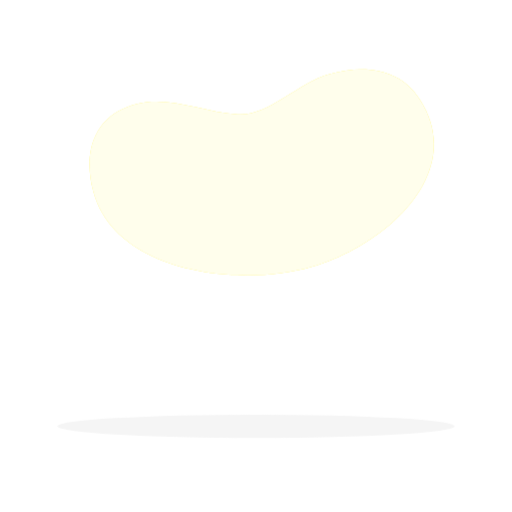
t = 0.00 s
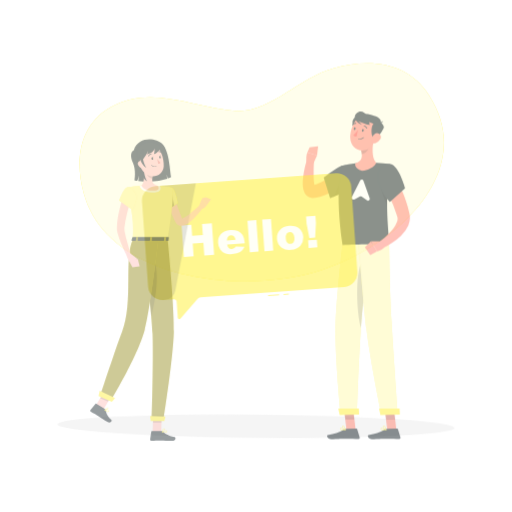
t = 1.10 s
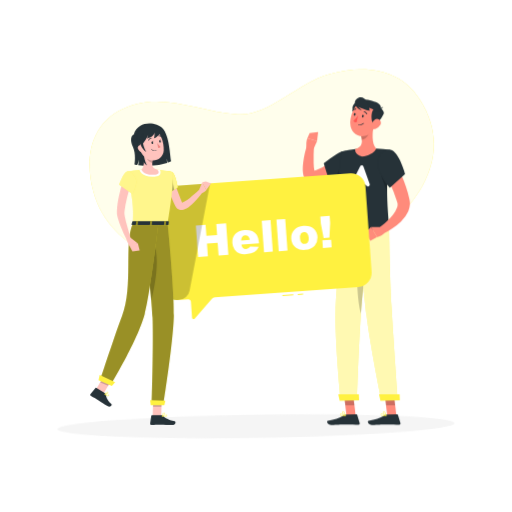
t = 2.15 s
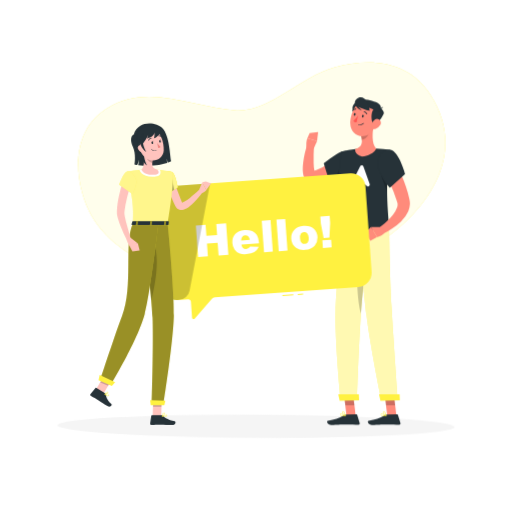
t = 3.20 s
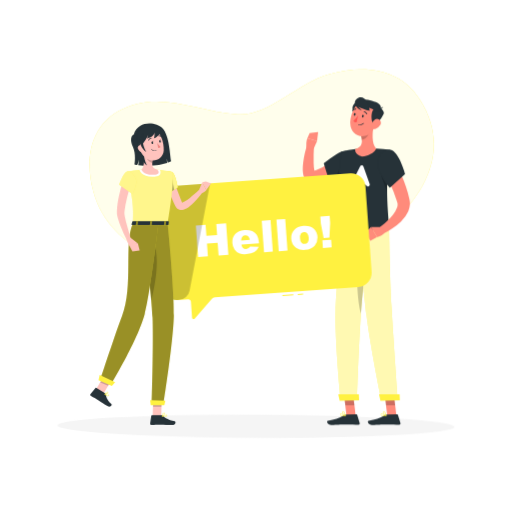
t = 4.33 s
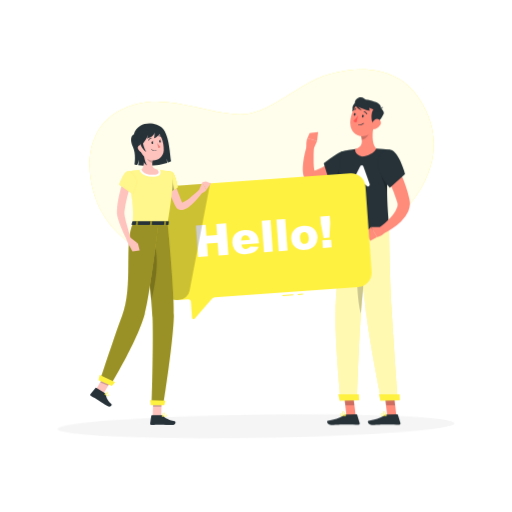
t = 5.38 s

The animated SVG that drew these frames (rendered in a browser with its animation timeline set to each time). Animation: 4 CSS @keyframes rules; one cycle of 6.50 s, repeats indefinitely.

<svg class="animated" id="freepik_stories-hello" xmlns="http://www.w3.org/2000/svg" viewBox="0 0 500 500" version="1.1" xmlns:xlink="http://www.w3.org/1999/xlink" xmlns:svgjs="http://svgjs.com/svgjs"><style>svg#freepik_stories-hello:not(.animated) .animable {opacity: 0;}svg#freepik_stories-hello.animated #freepik--background-simple--inject-8 {animation: 6s Infinite  linear heartbeat;animation-delay: 0s;}svg#freepik_stories-hello.animated #freepik--Shadow--inject-8 {animation: 3s Infinite  linear wind;animation-delay: 0s;}svg#freepik_stories-hello.animated #freepik--character-2--inject-8 {animation: 1.5s 1 forwards cubic-bezier(.36,-0.01,.5,1.38) slideUp;animation-delay: 0.5s;opacity: 0}svg#freepik_stories-hello.animated #freepik--Hello--inject-8 {animation: 1.5s 1 forwards cubic-bezier(.36,-0.01,.5,1.38) slideLeft;animation-delay: 0.5s;opacity: 0}svg#freepik_stories-hello.animated #freepik--character-1--inject-8 {animation: 1.6s 1 forwards cubic-bezier(.36,-0.01,.5,1.38) slideUp;animation-delay: 0.5s;opacity: 0}            @keyframes heartbeat {                0% {                    transform: scale(1);                }                10% {                    transform: scale(1.1);                }                30% {                    transform: scale(1);                }                40% {                    transform: scale(1);                }                50% {                    transform: scale(1.1);                }                60% {                    transform: scale(1);                }                100% {                    transform: scale(1);                }            }                    @keyframes wind {                0% {                    transform: rotate( 0deg );                }                25% {                    transform: rotate( 1deg );                }                75% {                    transform: rotate( -1deg );                }            }                    @keyframes slideUp {                0% {                    opacity: 0;                    transform: translateY(30px);                }                100% {                    opacity: 1;                    transform: inherit;                }            }                    @keyframes slideLeft {                0% {                    opacity: 0;                    transform: translateX(-30px);                }                100% {                    opacity: 1;                    transform: translateX(0);                }            }        </style><g id="freepik--background-simple--inject-8" class="animable" style="transform-origin: 255.62px 168.334px;"><path d="M232.34,111.65c-38.57-2.25-78.93-25-116.76-3.06C87.19,125.06,83,157.38,91.35,187.65c21.84,79.51,144.13,93,213,73C375.75,240,456.28,169.29,410.12,97.34c-19-29.65-52.17-34.88-88.34-25C291.05,80.64,262.57,113.41,232.34,111.65Z" style="fill: #FFF140; transform-origin: 255.62px 168.334px;" id="el9apx95d2ind" class="animable"></path><g id="elxayne2qtl8o"><path d="M232.34,111.65c-38.57-2.25-78.93-25-116.76-3.06C87.19,125.06,83,157.38,91.35,187.65c21.84,79.51,144.13,93,213,73C375.75,240,456.28,169.29,410.12,97.34c-19-29.65-52.17-34.88-88.34-25C291.05,80.64,262.57,113.41,232.34,111.65Z" style="fill: rgb(255, 255, 255); opacity: 0.9; transform-origin: 255.62px 168.334px;" class="animable" id="el9b8540408ir"></path></g></g><g id="freepik--Shadow--inject-8" class="animable" style="transform-origin: 250px 416.24px;"><ellipse id="freepik--path--inject-8" cx="250" cy="416.24" rx="193.89" ry="11.32" style="fill: rgb(245, 245, 245); transform-origin: 250px 416.24px;" class="animable"></ellipse></g><g id="freepik--character-2--inject-8" class="animable" style="transform-origin: 347.975px 255.02px;"><path d="M348.15,115.36c-2.13-2.13-6.23-10.2-2.3-14s7.43-.35,7.7,1.5S353.1,120.3,348.15,115.36Z" style="fill: rgb(38, 50, 56); transform-origin: 348.905px 107.986px;" id="elo31cksmvi6" class="animable"></path><polygon points="347.25 405.65 338.32 405.73 335.89 385.09 344.81 385.01 347.25 405.65" style="fill: rgb(255, 139, 123); transform-origin: 341.57px 395.37px;" id="elwv2g25tl8kj" class="animable"></polygon><path d="M338.31,404.7l9.74-.09a.85.85,0,0,1,.8.6l2.36,7.91a1.21,1.21,0,0,1-1.17,1.6c-3.51,0-8.61-.19-13-.15-5.16,0-7.46.36-13.52.42-3.66,0-5-3.66-3.45-4,6.87-1.59,10.42-1.8,16.17-5.57A3.83,3.83,0,0,1,338.31,404.7Z" style="fill: rgb(38, 50, 56); transform-origin: 335.355px 409.8px;" id="elkpgyu97ptje" class="animable"></path><g id="elv4p3hhmodkd"><polygon points="335.89 385.1 337.15 395.74 346.07 395.66 344.82 385.02 335.89 385.1" style="opacity: 0.2; transform-origin: 340.98px 390.38px;" class="animable" id="elhw5q40s6dpu"></polygon></g><path d="M334.62,406.29a13.89,13.89,0,0,0,2.86-.35.2.2,0,0,0,.17-.18.21.21,0,0,0-.12-.21c-.42-.21-4.17-2-5.2-1.37a.65.65,0,0,0-.3.57,1.25,1.25,0,0,0,.48,1A3.41,3.41,0,0,0,334.62,406.29Zm2.14-.64c-1.93.34-3.4.27-4-.21a.81.81,0,0,1-.31-.69.21.21,0,0,1,.1-.21C333.11,404.2,335.23,405,336.76,405.65Z" style="fill: #FFF140; transform-origin: 334.84px 405.173px;" id="ela8iwae3zplu" class="animable"></path><path d="M337.44,406a.24.24,0,0,0,.13-.05.19.19,0,0,0,.07-.2c0-.16-.7-4-2.82-3.76-.56.06-.72.35-.75.57-.15,1,2.14,2.94,3.28,3.42Zm-2.44-3.6c1.28,0,1.92,2.09,2.14,3-1.18-.66-2.74-2.18-2.65-2.78,0,0,0-.17.38-.21Z" style="fill: #FFF140; transform-origin: 335.855px 403.99px;" id="el2mjopgup94p" class="animable"></path><path d="M340.94,160.43l-.92,1-.86.85c-.57.56-1.16,1.09-1.75,1.61q-1.76,1.58-3.6,3a70,70,0,0,1-7.8,5.38c-1.37.81-2.78,1.58-4.21,2.31s-2.94,1.36-4.46,2a44.75,44.75,0,0,1-9.68,2.65l-.74.11a11,11,0,0,1-1.45.09,9,9,0,0,1-3.25-.64,8.85,8.85,0,0,1-2.77-1.77,10.13,10.13,0,0,1-1.66-2.06,13.57,13.57,0,0,1-1.43-3.51,21.61,21.61,0,0,1-.53-2.9,32.76,32.76,0,0,1-.15-5.09c.07-1.62.2-3.18.38-4.71.38-3.07.92-6,1.58-9s1.41-5.77,2.38-8.67l6.57,1.3c-.24,5.62-.51,11.38-.33,16.82a40.71,40.71,0,0,0,.8,7.52,8.3,8.3,0,0,0,.41,1.34c.14.34.31.55.3.46a1.06,1.06,0,0,0-.27-.4,3.05,3.05,0,0,0-.94-.62,3.57,3.57,0,0,0-1.13-.27c-.18,0-.26,0-.37,0l.11,0,.21-.06a37.75,37.75,0,0,0,6.88-2.5,59.41,59.41,0,0,0,6.69-3.78c2.17-1.44,4.31-3,6.37-4.65,1-.82,2.05-1.68,3-2.55l1.46-1.32.7-.65.61-.58Z" style="fill: rgb(255, 139, 123); transform-origin: 318.291px 160.255px;" id="ely4ffk6y0qrh" class="animable"></path><path d="M346.23,156.9c-.34-9.43-8.08-12.71-17.78-6.28a132.1,132.1,0,0,0-12.33,8.85l6.27,20.14s12-3.81,18.94-11.29C346,163.24,346.35,160.11,346.23,156.9Z" style="fill: rgb(38, 50, 56); transform-origin: 331.184px 163.447px;" id="el2njdn2fhiyv" class="animable"></path><g id="elzom8l2q9ja"><path d="M334.42,160.92s-5.79,8.28-7.84,17.08a56.71,56.71,0,0,0,8.2-4.32Z" style="opacity: 0.2; transform-origin: 330.68px 169.46px;" class="animable" id="el12sn5k8n3g3"></path></g><path d="M306.26,145.37l3.36-7.59L300.11,135s-1.63,3.63-.7,9.86Z" style="fill: rgb(255, 139, 123); transform-origin: 304.372px 140.185px;" id="ela43extz0829" class="animable"></path><polygon points="310.63 128.88 302.36 129.87 300.11 135 309.62 137.78 310.63 128.88" style="fill: rgb(255, 139, 123); transform-origin: 305.37px 133.33px;" id="elo2y0917pxqi" class="animable"></polygon><path d="M334.48,225.26s-6.14,51.46-6.82,79c-.7,28.61,4.91,86.32,4.91,86.32l16.11-.34s1.94-61.78,4.28-90.09c2.54-30.86,8.94-75.45,8.94-75.45Z" style="fill: #FFF140; transform-origin: 344.75px 307.64px;" id="eljblyo7it7ir" class="animable"></path><g id="el9qxu9caj7lb"><path d="M334.48,225.26s-6.14,51.46-6.82,79c-.7,28.61,4.91,86.32,4.91,86.32l16.11-.34s1.94-61.78,4.28-90.09c2.54-30.86,8.94-75.45,8.94-75.45Z" style="fill: rgb(255, 255, 255); opacity: 0.6; transform-origin: 344.75px 307.64px;" class="animable" id="eluk6lamnmhk"></path></g><g id="elp10248v7ag"><path d="M353.67,239.83c-7.2,15.87-5.27,51.32-1.18,66.52.15-2.21.31-4.3.47-6.23,1.67-20.34,5-46.63,7.11-62.2C358.11,235.08,355.92,234.86,353.67,239.83Z" style="opacity: 0.2; transform-origin: 354.456px 271.131px;" class="animable" id="el14irlkej4ng"></path></g><polygon points="350.66 390.93 331.72 391.31 330.32 385.02 350.43 384.97 350.66 390.93" style="fill: #FFF140; transform-origin: 340.49px 388.14px;" id="elkjsonu3bwmk" class="animable"></polygon><polygon points="387.04 405.65 378.12 405.73 375.69 385.09 384.61 385.01 387.04 405.65" style="fill: rgb(255, 139, 123); transform-origin: 381.365px 395.37px;" id="elnmw2oi690k" class="animable"></polygon><path d="M378.1,404.7l9.75-.09a.86.86,0,0,1,.8.6l2.36,7.91a1.22,1.22,0,0,1-1.17,1.6c-3.52,0-8.61-.19-13-.15-5.16,0-7.47.36-13.52.42-3.66,0-5-3.66-3.45-4,6.86-1.59,10.41-1.8,16.17-5.57A3.8,3.8,0,0,1,378.1,404.7Z" style="fill: rgb(38, 50, 56); transform-origin: 375.153px 409.8px;" id="el3jay40exls1" class="animable"></path><g id="elxq71aqbhjmc"><polygon points="375.69 385.1 376.94 395.74 385.87 395.66 384.62 385.02 375.69 385.1" style="opacity: 0.2; transform-origin: 380.78px 390.38px;" class="animable" id="elq336z2cievn"></polygon></g><path d="M374.42,406.29a14.07,14.07,0,0,0,2.86-.35.19.19,0,0,0,.16-.18.2.2,0,0,0-.11-.21c-.43-.21-4.18-2-5.2-1.37a.63.63,0,0,0-.3.57,1.27,1.27,0,0,0,.47,1A3.46,3.46,0,0,0,374.42,406.29Zm2.14-.64c-1.93.34-3.4.27-4-.21a.85.85,0,0,1-.32-.69.21.21,0,0,1,.1-.21C372.9,404.2,375,405,376.56,405.65Z" style="fill: #FFF140; transform-origin: 374.636px 405.173px;" id="elwjo0vfjd2ed" class="animable"></path><path d="M377.23,406a.22.22,0,0,0,.21-.25c0-.16-.7-4-2.82-3.76-.56.06-.72.35-.76.57-.14,1,2.15,2.94,3.29,3.42Zm-2.43-3.6c1.27,0,1.92,2.09,2.14,3-1.18-.66-2.75-2.18-2.66-2.78,0,0,0-.17.38-.21Z" style="fill: #FFF140; transform-origin: 375.648px 403.99px;" id="elqwxw9trjzj" class="animable"></path><path d="M350.2,224.92s4.45,55.37,7.7,82.69c3.37,28.42,14.47,82.94,14.47,82.94l16.11-.34s-4.42-61.9-6.13-90.26C380.48,269,380,224.24,380,224.24Z" style="fill: #FFF140; transform-origin: 369.34px 307.395px;" id="elnxpxe1ix5if" class="animable"></path><g id="elia7hnaeodxe"><path d="M350.2,224.92s4.45,55.37,7.7,82.69c3.37,28.42,14.47,82.94,14.47,82.94l16.11-.34s-4.42-61.9-6.13-90.26C380.48,269,380,224.24,380,224.24Z" style="fill: rgb(255, 255, 255); opacity: 0.6; transform-origin: 369.34px 307.395px;" class="animable" id="elllfitphzdnf"></path></g><polygon points="390.46 390.93 371.51 391.31 370.12 385.02 390.23 384.97 390.46 390.93" style="fill: #FFF140; transform-origin: 380.29px 388.14px;" id="ell5hynwivlth" class="animable"></polygon><path d="M333.37,148.15s-6.59,24.46,1.11,77.11c14.38-.31,38.53-.87,45.52-1,.18-7.33-5.23-43.27,1.1-77.92A93.57,93.57,0,0,0,367.32,145a174.4,174.4,0,0,0-20.28.44A89.49,89.49,0,0,0,333.37,148.15Z" style="fill: rgb(38, 50, 56); transform-origin: 355.922px 185.072px;" id="eleseb49eejz9" class="animable"></path><g id="eljhlxnjz4ynj"><path d="M378.34,171l-7.45-6.17c.49,4.82,4.85,16.63,7.15,22.61C378,182.2,378.05,176.67,378.34,171Z" style="opacity: 0.2; transform-origin: 374.615px 176.135px;" class="animable" id="elt0w3qfp1dwc"></path></g><path d="M351.69,162.33l-8.13,16.09a1.79,1.79,0,0,0,2.42,2.4l5.31-2.92a1.75,1.75,0,0,1,1.85.12l5.23,3.77a1.73,1.73,0,0,0,2.64-2l-6.11-17.18A1.75,1.75,0,0,0,351.69,162.33Z" style="fill: rgb(255, 255, 255); transform-origin: 352.242px 171.761px;" id="el4mmpbkhc4q8" class="animable"></path><path d="M364.82,122.16c-1.14,6.56-2.16,18.54,2.5,22.79,0,0-1.36,5.94-13.77,8-8.34-2.68-6.51-7.52-6.51-7.52,7.24-1.9,6.93-7.29,5.56-12.33Z" style="fill: rgb(255, 139, 123); transform-origin: 357.095px 137.555px;" id="elcp18uj6xdq" class="animable"></path><g id="eln0uxc3zo8dl"><path d="M359.84,126.61l-7.24,6.44a21.06,21.06,0,0,1,.7,3.59c2.78-.46,6.53-3.6,6.76-6.51A9.73,9.73,0,0,0,359.84,126.61Z" style="opacity: 0.2; transform-origin: 356.365px 131.625px;" class="animable" id="el7p8d446i1vy"></path></g><path d="M368.79,114.09c-2.41,8.52-3.38,13.63-8.7,17.12-8,5.24-17.81-1-18-10.09-.18-8.16,3.78-20.73,13-22.33A12.08,12.08,0,0,1,368.79,114.09Z" style="fill: rgb(255, 139, 123); transform-origin: 355.682px 115.863px;" id="el193niiqll52" class="animable"></path><path d="M363.66,119.31c-1.12-2.72-1.93-11.68,2.74-13.88s9.52,3.17,8.29,5.71C372.8,115.08,366.26,125.61,363.66,119.31Z" style="fill: rgb(38, 50, 56); transform-origin: 368.839px 113.093px;" id="el0hnk4y10fdv6" class="animable"></path><path d="M366.45,108.59c-1.15-3-14.86-4.7-16.78-7.93-2.28-3.84,7.07-4.3,13.5-2.35,5.65,1.72,9.42,3.38,8.76,7.58C371.56,108.27,366.45,108.59,366.45,108.59Z" style="fill: rgb(38, 50, 56); transform-origin: 360.662px 102.887px;" id="elor7oux23dyc" class="animable"></path><path d="M369.43,105.5s3,.82,4.64-1.38C373.55,106.3,371,108.5,369.43,105.5Z" style="fill: rgb(38, 50, 56); transform-origin: 371.75px 105.541px;" id="elvlk9h1hvsdo" class="animable"></path><path d="M355.7,96.25c-4.12-3.2-9.73.56-9.2,4.73s14.42,7.34,14.42,7.34S361.17,100.5,355.7,96.25Z" style="fill: rgb(38, 50, 56); transform-origin: 353.693px 101.685px;" id="elbq7jcwjq1tt" class="animable"></path><path d="M346.51,101c.63,2.92,2.76,5.21,7.07,6.91a15.65,15.65,0,0,1-5.43-7.31Z" style="fill: rgb(38, 50, 56); transform-origin: 350.045px 104.255px;" id="el3cjrxsfeqmy" class="animable"></path><path d="M355.16,113.66c-.15.71-.64,1.2-1.1,1.1s-.71-.76-.56-1.46.65-1.19,1.11-1.09S355.32,113,355.16,113.66Z" style="fill: rgb(38, 50, 56); transform-origin: 354.332px 113.485px;" id="el45je1ylt3sv" class="animable"></path><path d="M347.22,111.94c-.16.7-.65,1.19-1.11,1.09s-.71-.75-.56-1.45.65-1.19,1.11-1.1S347.37,111.24,347.22,111.94Z" style="fill: rgb(38, 50, 56); transform-origin: 346.385px 111.756px;" id="elto3vgahq22s" class="animable"></path><path d="M349.67,112.84a25.57,25.57,0,0,1-4.67,5.28c1,1.43,3.23,1.36,3.23,1.36Z" style="fill: rgb(255, 86, 82); transform-origin: 347.335px 116.16px;" id="eleg97062mncw" class="animable"></path><path d="M349.85,121.87h0a6,6,0,0,0,5.4-1.31.21.21,0,0,0,0-.3.22.22,0,0,0-.3,0,5.72,5.72,0,0,1-5,1.19.21.21,0,0,0-.09.42Z" style="fill: rgb(38, 50, 56); transform-origin: 352.502px 121.124px;" id="elj3dbseqtch" class="animable"></path><path d="M358.11,111.62a.43.43,0,0,0,.48-.59,4.23,4.23,0,0,0-3-2.44.43.43,0,0,0-.48.36.42.42,0,0,0,.35.48h0a3.33,3.33,0,0,1,2.35,1.95A.43.43,0,0,0,358.11,111.62Z" style="fill: rgb(38, 50, 56); transform-origin: 356.865px 110.107px;" id="elwgbe610u05" class="animable"></path><path d="M344.32,108.45a.4.4,0,0,0,.43-.15,3.38,3.38,0,0,1,2.73-1.36.42.42,0,1,0,.08-.84,4.17,4.17,0,0,0-3.47,1.68.41.41,0,0,0,.07.59A.35.35,0,0,0,344.32,108.45Z" style="fill: rgb(38, 50, 56); transform-origin: 345.969px 107.281px;" id="elnkkpxx2hf1g" class="animable"></path><path d="M383.28,153.16c1.82,3.18,3.34,6.26,4.92,9.43s3,6.36,4.35,9.62,2.66,6.57,3.8,10a101.49,101.49,0,0,1,3,10.43l.61,2.73a16.6,16.6,0,0,1,.34,3.9,19.5,19.5,0,0,1-1.59,7.06,31.78,31.78,0,0,1-7.11,10,58.5,58.5,0,0,1-8.7,6.93c-1.51,1-3.07,1.92-4.64,2.8s-3.13,1.69-4.88,2.46l-3.32-5.81c1.21-1,2.54-2,3.78-3.08s2.45-2.18,3.65-3.28a62.08,62.08,0,0,0,6.43-6.95,23.2,23.2,0,0,0,4-7.14,8,8,0,0,0,.36-3,5.2,5.2,0,0,0-.23-1.2l-.68-2.24a157.78,157.78,0,0,0-7.2-18.21c-1.37-3-2.83-6-4.29-9s-3-6-4.49-8.85Z" style="fill: rgb(255, 139, 123); transform-origin: 385.184px 190.84px;" id="elohnixav1h98" class="animable"></path><path d="M381.44,146.39c8.34,1.8,14.14,23.56,14.14,23.56l-14.91,13.53a57.76,57.76,0,0,1-11-18C365.72,154.59,372.52,144.45,381.44,146.39Z" style="fill: rgb(38, 50, 56); transform-origin: 382.05px 164.815px;" id="eltlxpa3g0d08" class="animable"></path><path d="M371.87,221.68l-9.59.1,6,9.67s6.83-1.69,7.44-5.12Z" style="fill: rgb(255, 139, 123); transform-origin: 369px 226.565px;" id="elyc4ddp2oz29" class="animable"></path><polygon points="356.31 227.49 361.6 235.25 368.23 231.45 362.28 221.78 356.31 227.49" style="fill: rgb(255, 139, 123); transform-origin: 362.27px 228.515px;" id="elpwhn65sjrut" class="animable"></polygon><path d="M371.41,121.89a8.45,8.45,0,0,1-5,4.06c-2.84.83-4.29-1.7-3.53-4.39.69-2.42,3-5.77,5.84-5.42S372.68,119.48,371.41,121.89Z" style="fill: rgb(255, 139, 123); transform-origin: 367.305px 121.113px;" id="el151y9h5wsi1" class="animable"></path></g><g id="freepik--Hello--inject-8" class="animable" style="transform-origin: 257.725px 240.444px;"><g id="el6ypfkdlnoya"><rect x="275.75" y="287.76" width="10.69" height="1" style="fill: #FFF140; transform-origin: 281.095px 288.26px; transform: rotate(-4.15deg);" class="animable" id="el92vq5ln10x"></rect></g><g id="elrid8n6vk5e"><rect x="290.77" y="286.87" width="5.25" height="1" style="fill: #FFF140; transform-origin: 293.395px 287.37px; transform: rotate(-4.15deg);" class="animable" id="el78439pc34tj"></rect></g><path d="M342,169.27,165.44,182a14,14,0,0,0-12.88,14.89l6,83.22A14,14,0,0,0,173.47,293l10-.72a2.75,2.75,0,0,1,2.94,2.54l1.12,15.42a1.5,1.5,0,0,0,2.64.88l16.74-19.35a4.07,4.07,0,0,1,2.77-1.39L350,280.27a14,14,0,0,0,12.89-14.89l-6-83.22A14,14,0,0,0,342,169.27Z" style="fill: #FFF140; transform-origin: 257.725px 240.444px;" id="elmqrovt1byhe" class="animable"></path><path d="M191.23,220.2l9.54-.69.78,10.8,10.42-.75-.78-10.8,9.58-.7L223,248.92l-9.58.69-.9-12.48-10.42.76.9,12.48-9.53.69Z" style="fill: rgb(255, 255, 255); transform-origin: 207.115px 234.56px;" id="eler965pnro5" class="animable"></path><g id="elwzvpdxl0esf"><path d="M165.44,182a14,14,0,0,0-12.88,14.89l6,83.22A14,14,0,0,0,173.47,293l1.47-.11a11.12,11.12,0,0,0,10.12-9l20.11-104.76Z" style="opacity: 0.2; transform-origin: 178.849px 236.081px;" class="animable" id="eltbplov6j1j9"></path></g><path d="M252.93,237.66l-17.18,1.24a5.52,5.52,0,0,0,1.34,3,4,4,0,0,0,3.34,1.22,4.93,4.93,0,0,0,2.36-.8,5.69,5.69,0,0,0,1.39-1.52l8.5.17a12.08,12.08,0,0,1-4.33,5.16q-2.62,1.66-7.74,2a16.21,16.21,0,0,1-7.08-.75,10.32,10.32,0,0,1-4.51-3.67,12.06,12.06,0,0,1-2.13-6.29,11.28,11.28,0,0,1,2.74-8.73q3.12-3.48,9-3.91a16.61,16.61,0,0,1,7.68.9,9.86,9.86,0,0,1,4.53,3.91,15.51,15.51,0,0,1,2,7.07Zm-9-3.48a5.75,5.75,0,0,0-1.59-3.46,4.21,4.21,0,0,0-6.07,1,6,6,0,0,0-.78,3.09Z" style="fill: rgb(255, 255, 255); transform-origin: 239.874px 236.451px;" id="elb1jx9wndt1g" class="animable"></path><path d="M255.58,215.55l8.59-.62,2.23,30.85-8.59.62Z" style="fill: rgb(255, 255, 255); transform-origin: 260.99px 230.665px;" id="ellff1nf5v7ug" class="animable"></path><path d="M269.93,214.51l8.59-.62,2.23,30.85-8.58.62Z" style="fill: rgb(255, 255, 255); transform-origin: 275.34px 229.625px;" id="elff5y8wf2z27" class="animable"></path><path d="M284.37,233.31a11.21,11.21,0,0,1,2.84-8.68q3.21-3.57,9.09-4,6.7-.48,10.42,3.16a12.21,12.21,0,0,1,.51,16.23q-3.18,3.54-9.22,4a13.34,13.34,0,0,1-8.92-2.1A11,11,0,0,1,284.37,233.31Zm8.59-.64a6.7,6.7,0,0,0,1.53,4.33,4,4,0,0,0,6.08-.42,7,7,0,0,0,.86-4.61,6.59,6.59,0,0,0-1.51-4.24,3.72,3.72,0,0,0-3.07-1.2,3.87,3.87,0,0,0-3,1.66A6.61,6.61,0,0,0,293,232.67Z" style="fill: rgb(255, 255, 255); transform-origin: 297.19px 232.345px;" id="elpv14yt8min" class="animable"></path><path d="M312.77,211.41l9.15-.66.51,7L321.68,232l-5.66.41-2.75-14Zm2,23.28,8.54-.62.55,7.56-8.55.61Z" style="fill: rgb(255, 255, 255); transform-origin: 318.315px 226.495px;" id="el1e6zc2hzp62j" class="animable"></path></g><g id="freepik--character-1--inject-8" class="animable" style="transform-origin: 147.159px 267.763px;"><path d="M163,154.6a26.44,26.44,0,0,0,.23,4.38,58.62,58.62,0,0,1-28.15,2.23,25.73,25.73,0,0,0,.82-5.23,15.75,15.75,0,0,1-1.83,5.06c-1.78-.34-2.78-.63-2.78-.63s1.82-9.84-1.46-17-1.64-11.16.84-12.29c4.6-14.14,21.89-11.91,27.74-6.17,7.42,7.28,7.46,27.79,8.78,32.48-1.09.47-2.16.9-3.23,1.28A13.35,13.35,0,0,1,163,154.6Z" style="fill: rgb(38, 50, 56); transform-origin: 147.592px 141.252px;" id="eljt9m1iyezjo" class="animable"></path><path d="M170.15,176.61l.9,2.85c.33,1,.66,2,1,2.95.67,2,1.37,4,2.12,5.92s1.47,3.94,2.25,5.9l1.16,3,.29.74.07.17v0s0,0,0,0a1.35,1.35,0,0,0-.42-.25c-.22-.08-.31,0-.17,0a2.41,2.41,0,0,0,.71-.11,10.88,10.88,0,0,0,2.24-1,40.76,40.76,0,0,0,4.88-3.34c1.62-1.26,3.21-2.61,4.77-4s3.13-2.84,4.64-4.26l3.07,2.6c-1.28,1.84-2.63,3.52-4,5.23s-2.91,3.31-4.49,4.9a39.35,39.35,0,0,1-5.29,4.52,18,18,0,0,1-3.47,1.9,9.59,9.59,0,0,1-2.42.62,6.55,6.55,0,0,1-3.32-.45,6.31,6.31,0,0,1-2.8-2.34c-.15-.23-.29-.46-.4-.67l-.27-.54-.36-.73c-.47-1-1-2-1.41-2.94-.91-2-1.82-4-2.65-6s-1.64-4.06-2.41-6.12c-.36-1-.72-2.09-1.06-3.14s-.67-2.08-1-3.31Z" style="fill: rgb(255, 195, 189); transform-origin: 179.985px 190.805px;" id="elslvbg8zelpk" class="animable"></path><path d="M167.78,167.73c3.45.88,5.86,15.06,5.86,15.06l-9.5,6.46s-9.1-14.31-6.45-18.1C160.45,167.21,162.75,166.45,167.78,167.73Z" style="fill: #FFF140; transform-origin: 165.423px 178.204px;" id="el1vv59bn3s87" class="animable"></path><path d="M167.78,167.73c3.45.88,5.86,15.06,5.86,15.06l-9.5,6.46s-9.1-14.31-6.45-18.1C160.45,167.21,162.75,166.45,167.78,167.73Z" style="fill: #FFF140; transform-origin: 165.423px 178.204px;" id="elfq4x2jm9eqp" class="animable"></path><g id="el8tnadvhrlqr"><path d="M167.78,167.73c3.45.88,5.86,15.06,5.86,15.06l-9.5,6.46s-9.1-14.31-6.45-18.1C160.45,167.21,162.75,166.45,167.78,167.73Z" style="fill: rgb(255, 255, 255); opacity: 0.4; transform-origin: 165.423px 178.204px;" class="animable" id="el9gxqolfnju"></path></g><g id="el6mj2kbm7zke"><polygon points="167.47 170.9 170.12 185.19 164.78 188.81 167.47 170.9" style="opacity: 0.3; transform-origin: 167.45px 179.855px;" class="animable" id="el4ms04gkivci"></polygon></g><path d="M194.43,185.52l3.17-7.64,3.91,7.64s-2.54,3.8-5.89,2.87Z" style="fill: rgb(255, 195, 189); transform-origin: 197.97px 183.208px;" id="elf5n42qlc3tn" class="animable"></path><polygon points="201.09 177.09 206.11 179.11 201.51 185.52 197.59 177.88 201.09 177.09" style="fill: rgb(255, 195, 189); transform-origin: 201.85px 181.305px;" id="elxpqghfwxgea" class="animable"></polygon><polygon points="149.13 406.45 157.5 406.45 158.06 387.08 149.69 387.08 149.13 406.45" style="fill: rgb(255, 195, 189); transform-origin: 153.595px 396.765px;" id="els2qo2xg8xk9" class="animable"></polygon><polygon points="93.01 381.5 100.7 384.78 110.77 368.02 103.07 364.74 93.01 381.5" style="fill: rgb(255, 195, 189); transform-origin: 101.89px 374.76px;" id="el2hfid9wopli" class="animable"></polygon><path d="M102.18,383.64l-8-4.92a.66.66,0,0,0-.87.14l-4.81,5.77a1.35,1.35,0,0,0,.37,2c2.82,1.67,4.26,2.33,7.78,4.49,2.17,1.34,5.19,3.5,8.18,5.34s5-1,3.89-2.05c-4.85-4.63-4.71-6.83-5.62-9.57A2.15,2.15,0,0,0,102.18,383.64Z" style="fill: rgb(38, 50, 56); transform-origin: 98.6188px 387.84px;" id="ely0gg961cu8q" class="animable"></path><path d="M157.78,405.48h-9.39a.67.67,0,0,0-.67.57l-1.07,7.44A1.33,1.33,0,0,0,148,415c3.28-.05,4.86-.25,9-.25,2.54,0,7.8.27,11.31.27s3.69-3.47,2.23-3.79c-6.55-1.41-9.13-3.35-11.34-5.2A2.17,2.17,0,0,0,157.78,405.48Z" style="fill: rgb(38, 50, 56); transform-origin: 159.02px 410.25px;" id="el8nlounqnoff" class="animable"></path><g id="el6vom8s5lomu"><polygon points="158.05 387.09 157.77 397.07 149.4 397.07 149.69 387.09 158.05 387.09" style="opacity: 0.2; transform-origin: 153.725px 392.08px;" class="animable" id="elqjc3te58rs"></polygon></g><g id="ely48f573pao"><polygon points="103.07 364.75 110.76 368.02 105.57 376.66 97.88 373.38 103.07 364.75" style="opacity: 0.2; transform-origin: 104.32px 370.705px;" class="animable" id="elmp5nic7tz2p"></polygon></g><path d="M167.78,167.73s4,1.4-4,50.47h-34c.57-13.82.59-22.34-6-50.71a100,100,0,0,1,14.42-1.9,107.26,107.26,0,0,1,15.43,0C160.27,166.19,167.78,167.73,167.78,167.73Z" style="fill: #FFF140; transform-origin: 146.28px 191.756px;" id="eltziikp57l7j" class="animable"></path><g id="eltkhzeg39gv8"><path d="M167.78,167.73s4,1.4-4,50.47h-34c.57-13.82.59-22.34-6-50.71a100,100,0,0,1,14.42-1.9,107.26,107.26,0,0,1,15.43,0C160.27,166.19,167.78,167.73,167.78,167.73Z" style="fill: rgb(255, 255, 255); opacity: 0.4; transform-origin: 146.28px 191.756px;" class="animable" id="el0eszv6850fm7"></path></g><path d="M138.22,165.58a110.17,110.17,0,0,1,15.43,0c.83.08,1.68.17,2.52.27a4.12,4.12,0,0,1,.47,3.61c-1.09,2.69-5,3-7.84,3-10.51,0-12.29-6.14-12.36-6.4l-.1-.37Z" style="fill: rgb(255, 255, 255); transform-origin: 146.6px 168.885px;" id="elx14hyoirekm" class="animable"></path><path d="M139.75,148.22c1,5,1.95,14.06-1.53,17.37,0,0,1.36,5,10.58,5,10.14,0,4.85-5,4.85-5-5.54-1.32-5.39-5.43-4.43-9.28Z" style="fill: rgb(255, 195, 189); transform-origin: 146.625px 159.405px;" id="elrnf68dma18" class="animable"></path><path d="M140.76,144.69c-1.19,3.93.46,13.23,2.91,16.83-4.83-2.77-6.46-11.21-6.46-11.21Z" style="fill: rgb(38, 50, 56); transform-origin: 140.44px 153.105px;" id="el6fm4k6b94w" class="animable"></path><g id="els6kwo0uen4"><path d="M143.61,151.52l5.61,4.78a14.72,14.72,0,0,0-.48,2.74c-2.11-.31-5-2.63-5.24-4.84A7.52,7.52,0,0,1,143.61,151.52Z" style="opacity: 0.2; transform-origin: 146.324px 155.28px;" class="animable" id="eljmvs3o7l6lq"></path></g><path d="M135.17,139.36c1.94,8.07,2.58,11.53,7.44,15,7.31,5.21,16.8,1.07,17.31-7.42.46-7.64-2.78-19.55-11.33-21.39A11.32,11.32,0,0,0,135.17,139.36Z" style="fill: rgb(255, 195, 189); transform-origin: 147.396px 140.972px;" id="elcdsqs8lcs3c" class="animable"></path><path d="M163.79,218.2s6.59,64.42,6,89.92c-.57,26.52-10.29,87-10.29,87h-11.3s1.79-58.95.79-85c-1.09-28.4-10.11-91.94-10.11-91.94Z" style="fill: #FFF140; transform-origin: 154.354px 306.65px;" id="eljlxxx1j38bq" class="animable"></path><g id="el4s4gzkv1qbv"><path d="M163.79,218.2s6.59,64.42,6,89.92c-.57,26.52-10.29,87-10.29,87h-11.3s1.79-58.95.79-85c-1.09-28.4-10.11-91.94-10.11-91.94Z" style="opacity: 0.4; transform-origin: 154.354px 306.65px;" class="animable" id="elii3bnkb85j"></path></g><polygon points="147.26 395.54 160.52 395.54 161.5 391.31 146.64 390.79 147.26 395.54" style="fill: #FFF140; transform-origin: 154.07px 393.165px;" id="el0sv3xf9j4cp" class="animable"></polygon><g id="el05kak82yiyxk"><path d="M149.14,234.23c8.34,16.78,1.67,47.39-1.28,58.78-1.51-17.1-4.06-38-6.05-53.37C143.07,231,145.29,226.49,149.14,234.23Z" style="opacity: 0.2; transform-origin: 147.498px 261.632px;" class="animable" id="elgq13pcv780b"></path></g><path d="M154.82,218.2s-7.7,67-13.51,88.47c-6.89,25.53-33.12,69-33.12,69L97.7,371.21s16.23-49.36,21.51-62.81c11.25-28.7,1.62-71.47,10.61-90.2Z" style="fill: #FFF140; transform-origin: 126.26px 296.935px;" id="elkvrcs5bm9yk" class="animable"></path><g id="el8tvjkzc646l"><path d="M154.82,218.2s-7.7,67-13.51,88.47c-6.89,25.53-33.12,69-33.12,69L97.7,371.21s16.23-49.36,21.51-62.81c11.25-28.7,1.62-71.47,10.61-90.2Z" style="opacity: 0.4; transform-origin: 126.26px 296.935px;" class="animable" id="el19dvxtwjsa"></path></g><polygon points="96.25 371.24 109.27 376.78 112.4 373.28 97.38 366.07 96.25 371.24" style="fill: #FFF140; transform-origin: 104.325px 371.425px;" id="elff743qd7vv" class="animable"></polygon><path d="M148,139.47c.12.66.56,1.14,1,1.06s.69-.68.57-1.34-.56-1.14-1-1.07S147.83,138.8,148,139.47Z" style="fill: rgb(38, 50, 56); transform-origin: 148.776px 139.326px;" id="elebp4gb32r24" class="animable"></path><path d="M155.46,138.15c.11.66.56,1.14,1,1.06s.7-.68.58-1.34-.56-1.14-1-1.07S155.34,137.48,155.46,138.15Z" style="fill: rgb(38, 50, 56); transform-origin: 156.25px 138.006px;" id="el8znc4nj6n76" class="animable"></path><path d="M155.85,136.88l1.51-.75S156.76,137.52,155.85,136.88Z" style="fill: rgb(38, 50, 56); transform-origin: 156.605px 136.589px;" id="elg7f0mx7yhe7" class="animable"></path><path d="M153.67,139.64a17.88,17.88,0,0,0,3.12,3.82,2.92,2.92,0,0,1-2.29.86Z" style="fill: rgb(237, 132, 126); transform-origin: 155.23px 141.984px;" id="elgcuhkmwxv0i" class="animable"></path><path d="M151.49,147.45a6.57,6.57,0,0,0,1.13-.1.2.2,0,1,0-.07-.39,5.32,5.32,0,0,1-4.65-1.31.2.2,0,0,0-.28,0,.19.19,0,0,0,0,.28A5.54,5.54,0,0,0,151.49,147.45Z" style="fill: rgb(38, 50, 56); transform-origin: 150.185px 146.522px;" id="elok3n8y6ccd" class="animable"></path><path d="M138,134.63a59.14,59.14,0,0,0,1,6.33s5-6.33,5.83-9.72a14.23,14.23,0,0,1-1.15,3.86s6.73-1.47,7.39-5.91a28.24,28.24,0,0,1-.66,5.91s6.42-2.52,5.83-6.78-10.45-5.91-15-4.47-9,6.11-7.66,12.53,3.91,8.83,3.91,8.83S135.64,138.74,138,134.63Z" style="fill: rgb(38, 50, 56); transform-origin: 144.808px 134.275px;" id="elw2v054t7a" class="animable"></path><path d="M134.82,145.44a6.06,6.06,0,0,0,3.28,3.27c2,.8,3.19-.91,2.84-2.89-.31-1.79-1.72-4.35-3.79-4.31A2.73,2.73,0,0,0,134.82,145.44Z" style="fill: rgb(255, 195, 189); transform-origin: 137.771px 145.21px;" id="elonpbylt19gg" class="animable"></path><path d="M139.21,131.55c-1,4,1.08,13.2,3.7,16.67-5-2.53-7-10.89-7-10.89Z" style="fill: rgb(38, 50, 56); transform-origin: 139.41px 139.885px;" id="elnfnlkx44mvh" class="animable"></path><path d="M145.26,137.19a.4.4,0,0,0,.24-.2,3.15,3.15,0,0,1,2.26-1.76.41.41,0,0,0,.35-.44.39.39,0,0,0-.44-.35,3.93,3.93,0,0,0-2.88,2.19.4.4,0,0,0,.47.56Z" style="fill: rgb(38, 50, 56); transform-origin: 146.43px 135.821px;" id="ellpzo68wev4j" class="animable"></path><path d="M158.19,134.09a.35.35,0,0,0,.27-.11.4.4,0,0,0,0-.56,4,4,0,0,0-3.39-1.26.4.4,0,0,0-.32.47.4.4,0,0,0,.46.31,3.15,3.15,0,0,1,2.67,1A.4.4,0,0,0,158.19,134.09Z" style="fill: rgb(38, 50, 56); transform-origin: 156.658px 133.112px;" id="el83ckoebua37" class="animable"></path><path d="M127.93,179.36c-1.39,4.39-2.72,9-3.85,13.54a102.19,102.19,0,0,0-2.49,13.63l-.08.84c0,.27,0,.33,0,.57a13,13,0,0,0,.11,1.41,32.18,32.18,0,0,0,.55,3.26c.47,2.23,1,4.53,1.68,6.81s1.26,4.6,1.94,6.9l2,6.9-3.71,1.53c-2.28-4.36-4.26-8.8-6.11-13.38-.89-2.3-1.76-4.62-2.48-7.07-.36-1.22-.7-2.47-1-3.83a18.82,18.82,0,0,1-.3-2.18c0-.37,0-.92,0-1.25l0-1a65.39,65.39,0,0,1,.7-7.61c.33-2.5.82-4.94,1.35-7.37a122.63,122.63,0,0,1,4-14.37Z" style="fill: rgb(255, 195, 189); transform-origin: 121.06px 205.72px;" id="elempc222l1xf" class="animable"></path><path d="M123.8,167.49c-3.4,1-7.49,12.75-7.49,12.75l13.2,9.44s4.82-9.78,3.39-14.18C131.41,170.92,127.69,166.31,123.8,167.49Z" style="fill: #FFF140; transform-origin: 124.738px 178.491px;" id="elbixox9eu63o" class="animable"></path><g id="el67hew0v3nm9"><path d="M123.8,167.49c-3.4,1-7.49,12.75-7.49,12.75l13.2,9.44s4.82-9.78,3.39-14.18C131.41,170.92,127.69,166.31,123.8,167.49Z" style="fill: rgb(255, 255, 255); opacity: 0.4; transform-origin: 124.738px 178.491px;" class="animable" id="elahmltwefs3"></path></g><path d="M105.56,386.82a1.17,1.17,0,0,0,.71-.7.7.7,0,0,0,0-.68c-.6-.88-3.63-.81-4-.8a.2.2,0,0,0-.18.12.2.2,0,0,0,0,.21c.79.79,2.27,2.08,3.31,1.88ZM102.75,385c1.21,0,2.83.17,3.15.64a.29.29,0,0,1,0,.3.78.78,0,0,1-.55.49C104.8,386.57,103.84,386,102.75,385Z" style="fill: #FFF140; transform-origin: 104.209px 385.753px;" id="eljrqcchpol1" class="animable"></path><path d="M103.64,384.79c.92-.29,1.9-.8,2.11-1.37a.7.7,0,0,0-.28-.82,1,1,0,0,0-.85-.21c-1.19.21-2.47,2.25-2.52,2.34a.2.2,0,0,0,0,.2.21.21,0,0,0,.17.1A4.81,4.81,0,0,0,103.64,384.79Zm.92-2,.13,0a.65.65,0,0,1,.54.13c.2.16.18.28.15.37-.2.55-1.72,1.21-2.73,1.34A4.93,4.93,0,0,1,104.56,382.81Z" style="fill: #FFF140; transform-origin: 103.931px 383.699px;" id="el9elz4srodoq" class="animable"></path><path d="M160.92,406.94a3.17,3.17,0,0,0,2-.51,1.13,1.13,0,0,0,.36-1,.64.64,0,0,0-.34-.52c-1-.56-4.35,1.14-4.73,1.33a.2.2,0,0,0,0,.37A13.51,13.51,0,0,0,160.92,406.94Zm1.49-1.73a.76.76,0,0,1,.37.07.25.25,0,0,1,.13.22.7.7,0,0,1-.22.63c-.51.46-1.89.54-3.74.23A10.81,10.81,0,0,1,162.41,405.21Z" style="fill: #FFF140; transform-origin: 160.689px 405.874px;" id="elfnt4v14spvc" class="animable"></path><path d="M158.33,406.65l.08,0c1-.45,3-2.25,2.82-3.2,0-.23-.2-.5-.75-.56a1.44,1.44,0,0,0-1.1.34c-1,.88-1.24,3.13-1.25,3.22a.21.21,0,0,0,.09.18A.15.15,0,0,0,158.33,406.65Zm2-3.39h.12c.36,0,.39.19.39.23.1.57-1.24,2-2.26,2.61a4.59,4.59,0,0,1,1.07-2.58A1,1,0,0,1,160.32,403.26Z" style="fill: #FFF140; transform-origin: 159.686px 404.767px;" id="el0y6o7bxyxpx" class="animable"></path><path d="M129.31,216.21l-.86,3c-.12.23.16.47.55.47H164c.31,0,.56-.15.58-.34l.31-3c0-.21-.25-.39-.58-.39H129.87A.63.63,0,0,0,129.31,216.21Z" style="fill: rgb(38, 50, 56); transform-origin: 146.656px 217.814px;" id="el1ph04vdk3dj" class="animable"></path><path d="M133.93,220.05H133c-.18,0-.32-.09-.31-.21l.43-4c0-.11.18-.21.36-.21h.92c.19,0,.32.1.31.21l-.43,4C134.28,220,134.12,220.05,133.93,220.05Z" style="fill: #FFF140; transform-origin: 133.7px 217.84px;" id="eli0zqk567jj" class="animable"></path><g id="el0viqkyrmsmhp"><path d="M133.93,220.05H133c-.18,0-.32-.09-.31-.21l.43-4c0-.11.18-.21.36-.21h.92c.19,0,.32.1.31.21l-.43,4C134.28,220,134.12,220.05,133.93,220.05Z" style="opacity: 0.4; transform-origin: 133.7px 217.84px;" class="animable" id="elb2wspjidnb"></path></g><path d="M161.36,220.05h-.92c-.18,0-.32-.09-.31-.21l.44-4c0-.11.17-.21.35-.21h.92c.19,0,.33.1.31.21l-.43,4C161.71,220,161.55,220.05,161.36,220.05Z" style="fill: #FFF140; transform-origin: 161.141px 217.84px;" id="elfpe2mp4edrf" class="animable"></path><g id="eljtq2um8k8m"><path d="M161.36,220.05h-.92c-.18,0-.32-.09-.31-.21l.44-4c0-.11.17-.21.35-.21h.92c.19,0,.33.1.31.21l-.43,4C161.71,220,161.55,220.05,161.36,220.05Z" style="opacity: 0.4; transform-origin: 161.141px 217.84px;" class="animable" id="el0meky7jwvpxg"></path></g><path d="M147.65,220.05h-.92c-.19,0-.33-.09-.31-.21l.43-4c0-.11.17-.21.36-.21h.92c.18,0,.32.1.31.21l-.43,4C148,220,147.83,220.05,147.65,220.05Z" style="fill: #FFF140; transform-origin: 147.429px 217.84px;" id="el2l0bcb14dme" class="animable"></path><g id="el63gd4i7gz03"><path d="M147.65,220.05h-.92c-.19,0-.33-.09-.31-.21l.43-4c0-.11.17-.21.36-.21h.92c.18,0,.32.1.31.21l-.43,4C148,220,147.83,220.05,147.65,220.05Z" style="opacity: 0.4; transform-origin: 147.429px 217.84px;" class="animable" id="el7e9tptmvo8"></path></g><path d="M148.34,138.19l1.51-.74S149.25,138.84,148.34,138.19Z" style="fill: rgb(38, 50, 56); transform-origin: 149.095px 137.907px;" id="elqas8ud6oksd" class="animable"></path><path d="M127.51,232.09l7.17,5.5-8.31,1.83s-3.53-4-2.31-7.3Z" style="fill: rgb(255, 195, 189); transform-origin: 129.242px 235.755px;" id="ela1blitlpsw7" class="animable"></path><polygon points="136.44 244.4 129.4 245.55 125.56 238.33 134.68 237.59 136.44 244.4" style="fill: rgb(255, 195, 189); transform-origin: 131px 241.57px;" id="els54gr3wb5gf" class="animable"></polygon></g><defs>     <filter id="active" height="200%">         <feMorphology in="SourceAlpha" result="DILATED" operator="dilate" radius="2"></feMorphology>                <feFlood flood-color="#32DFEC" flood-opacity="1" result="PINK"></feFlood>        <feComposite in="PINK" in2="DILATED" operator="in" result="OUTLINE"></feComposite>        <feMerge>            <feMergeNode in="OUTLINE"></feMergeNode>            <feMergeNode in="SourceGraphic"></feMergeNode>        </feMerge>    </filter>    <filter id="hover" height="200%">        <feMorphology in="SourceAlpha" result="DILATED" operator="dilate" radius="2"></feMorphology>                <feFlood flood-color="#ff0000" flood-opacity="0.5" result="PINK"></feFlood>        <feComposite in="PINK" in2="DILATED" operator="in" result="OUTLINE"></feComposite>        <feMerge>            <feMergeNode in="OUTLINE"></feMergeNode>            <feMergeNode in="SourceGraphic"></feMergeNode>        </feMerge>            <feColorMatrix type="matrix" values="0   0   0   0   0                0   1   0   0   0                0   0   0   0   0                0   0   0   1   0 "></feColorMatrix>    </filter></defs></svg>